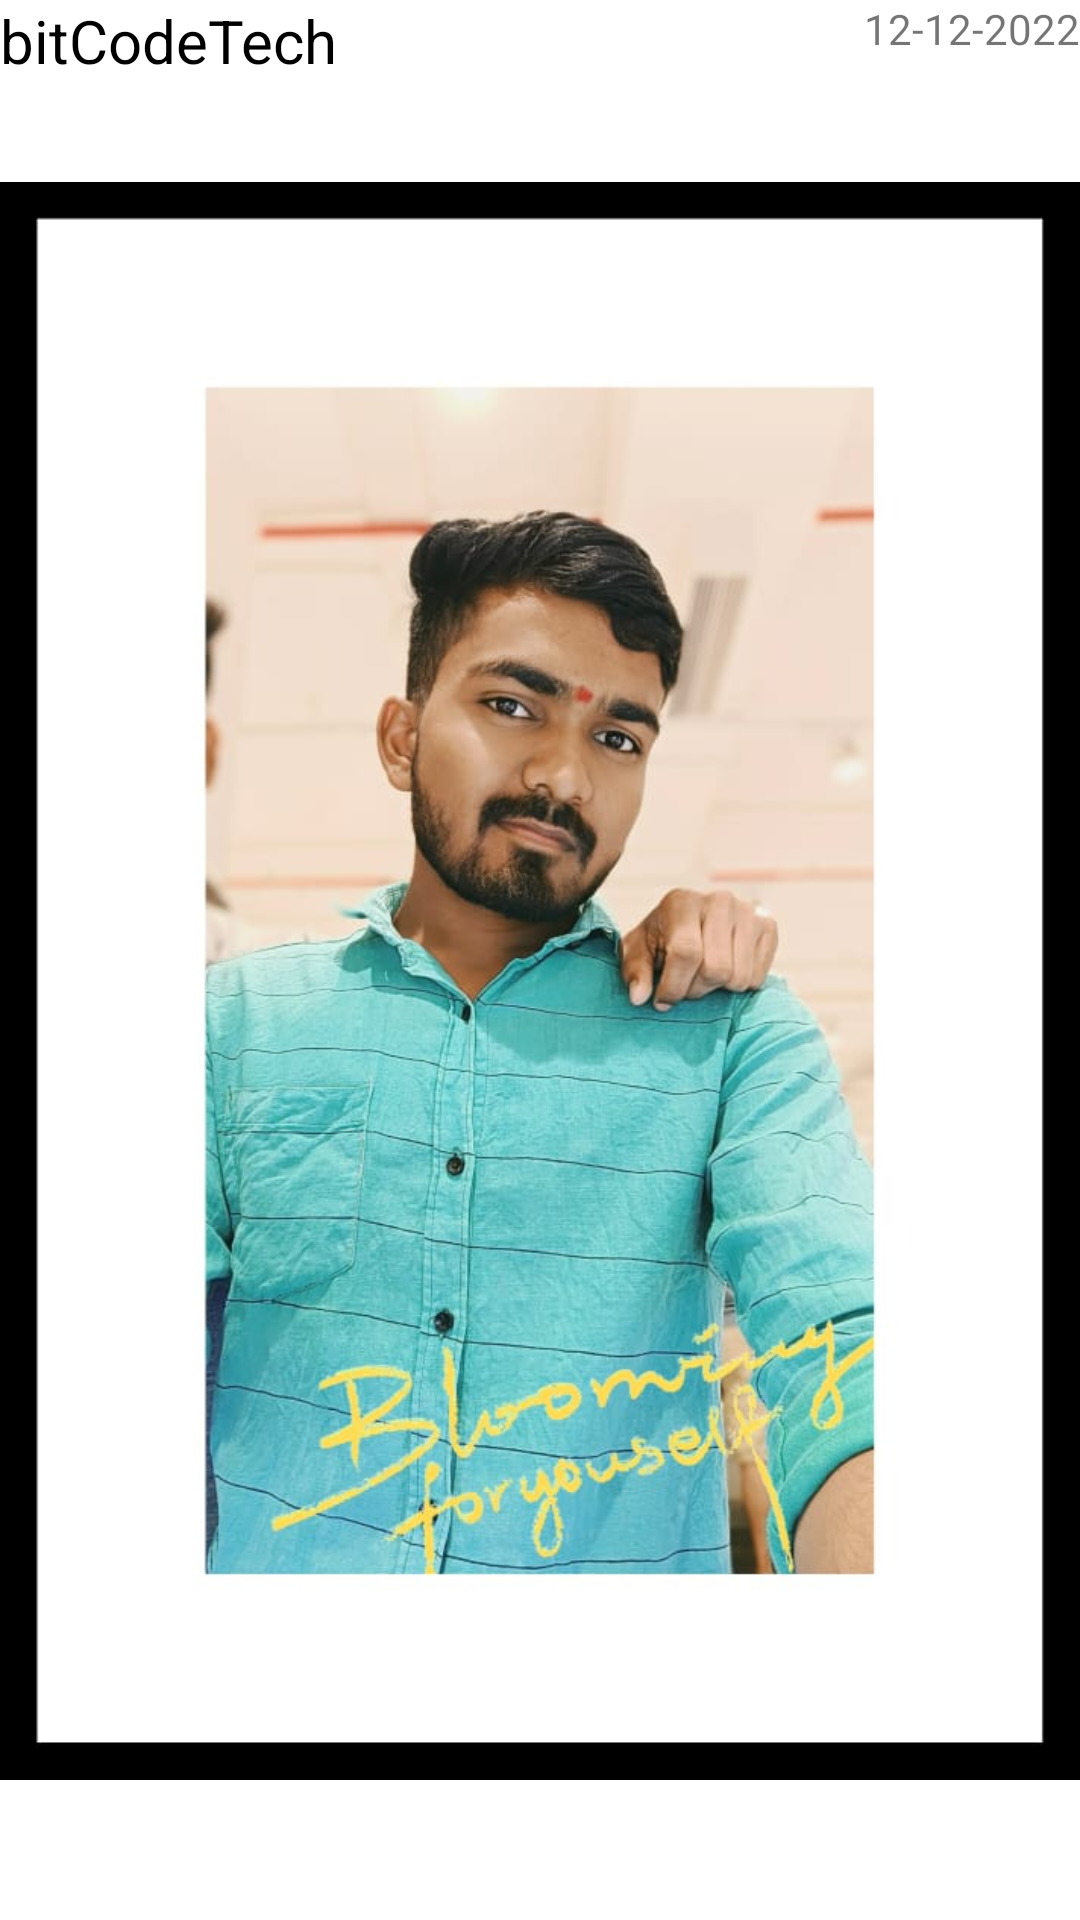

Produce the Android XML layout that renders to this screen, including the resource entries it uses.
<!-- AndroidManifest.xml: application theme Theme.RecyclarViewApp -->
<!-- res/layout/post_views.xml -->
<?xml version="1.0" encoding="utf-8"?>
<androidx.constraintlayout.widget.ConstraintLayout xmlns:android="http://schemas.android.com/apk/res/android"
    android:layout_width="match_parent"
    android:layout_height="match_parent"
    xmlns:app="http://schemas.android.com/apk/res-auto">

    <TextView
        android:id="@+id/txtAccountName"
        android:layout_width="wrap_content"
        android:layout_height="wrap_content"
        android:text="bitCodeTech"
        android:textColor="#000000"
        android:textSize="20sp"
        app:layout_constraintLeft_toLeftOf="parent"
        app:layout_constraintTop_toTopOf="parent" />

    <TextView
        android:id="@+id/txtPostedOn"
        android:layout_width="wrap_content"
        android:layout_height="wrap_content"
        android:text="12-12-2022"
        app:layout_constraintRight_toRightOf="parent"
        app:layout_constraintTop_toTopOf="parent" />

    <ImageView
        android:id="@+id/imgPost"
        android:layout_width="match_parent"
        android:layout_height="600dp"
        android:src="@drawable/image3"
        app:layout_constraintLeft_toLeftOf="parent"
        app:layout_constraintTop_toBottomOf="@id/txtAccountName" />


    <ImageView
        android:id="@+id/imgLike"
        android:layout_width="50dp"
        android:layout_height="50dp"
        app:layout_constraintLeft_toLeftOf="parent"
        app:layout_constraintTop_toBottomOf="@id/imgPost"
        android:src="@drawable/heart4"/>

    <TextView
        android:textColor="#000"
        app:layout_constraintTop_toTopOf="@id/imgLike"
        app:layout_constraintBottom_toBottomOf="@id/imgLike"
        app:layout_constraintLeft_toRightOf="@id/imgLike"
        android:id="@+id/txtLikes"
        android:layout_width="wrap_content"
        android:layout_height="wrap_content"/>

    <TextView

        app:layout_constraintTop_toBottomOf="@id/imgLike"
        app:layout_constraintLeft_toLeftOf="parent"
        android:id="@+id/txtText"
        android:layout_width="match_parent"
        android:layout_height="wrap_content"/>

    <View
        android:background="#000"
        app:layout_constraintTop_toBottomOf="@id/txtText"
        app:layout_constraintLeft_toLeftOf="parent"
        android:layout_width="match_parent"
        android:layout_height="8dp"/>

</androidx.constraintlayout.widget.ConstraintLayout>
<!-- resources referenced by this layout -->
<resources>
  <!-- drawable image3: jpeg bitmap (drawable, 63387 bytes) -->
  <style name="Theme.RecyclarViewApp" parent="Theme.MaterialComponents.DayNight.DarkActionBar">
          
          <item name="colorPrimary">@color/purple_500</item>
          <item name="colorPrimaryVariant">@color/purple_700</item>
          <item name="colorOnPrimary">@color/white</item>
          
          <item name="colorSecondary">@color/teal_200</item>
          <item name="colorSecondaryVariant">@color/teal_700</item>
          <item name="colorOnSecondary">@color/black</item>
          
          <item name="android:statusBarColor">?attr/colorPrimaryVariant</item>
          
      </style>
  <!-- not gathered from this repository: default colours our renderer supplied (Android Studio template values) -->
  <color name="purple_500">#FF6200EE</color>
  <color name="purple_700">#FF3700B3</color>
  <color name="teal_200">#FF03DAC5</color>
  <color name="teal_700">#FF018786</color>
  <color name="black">#FF000000</color>
  <color name="white">#FFFFFFFF</color>
</resources>
